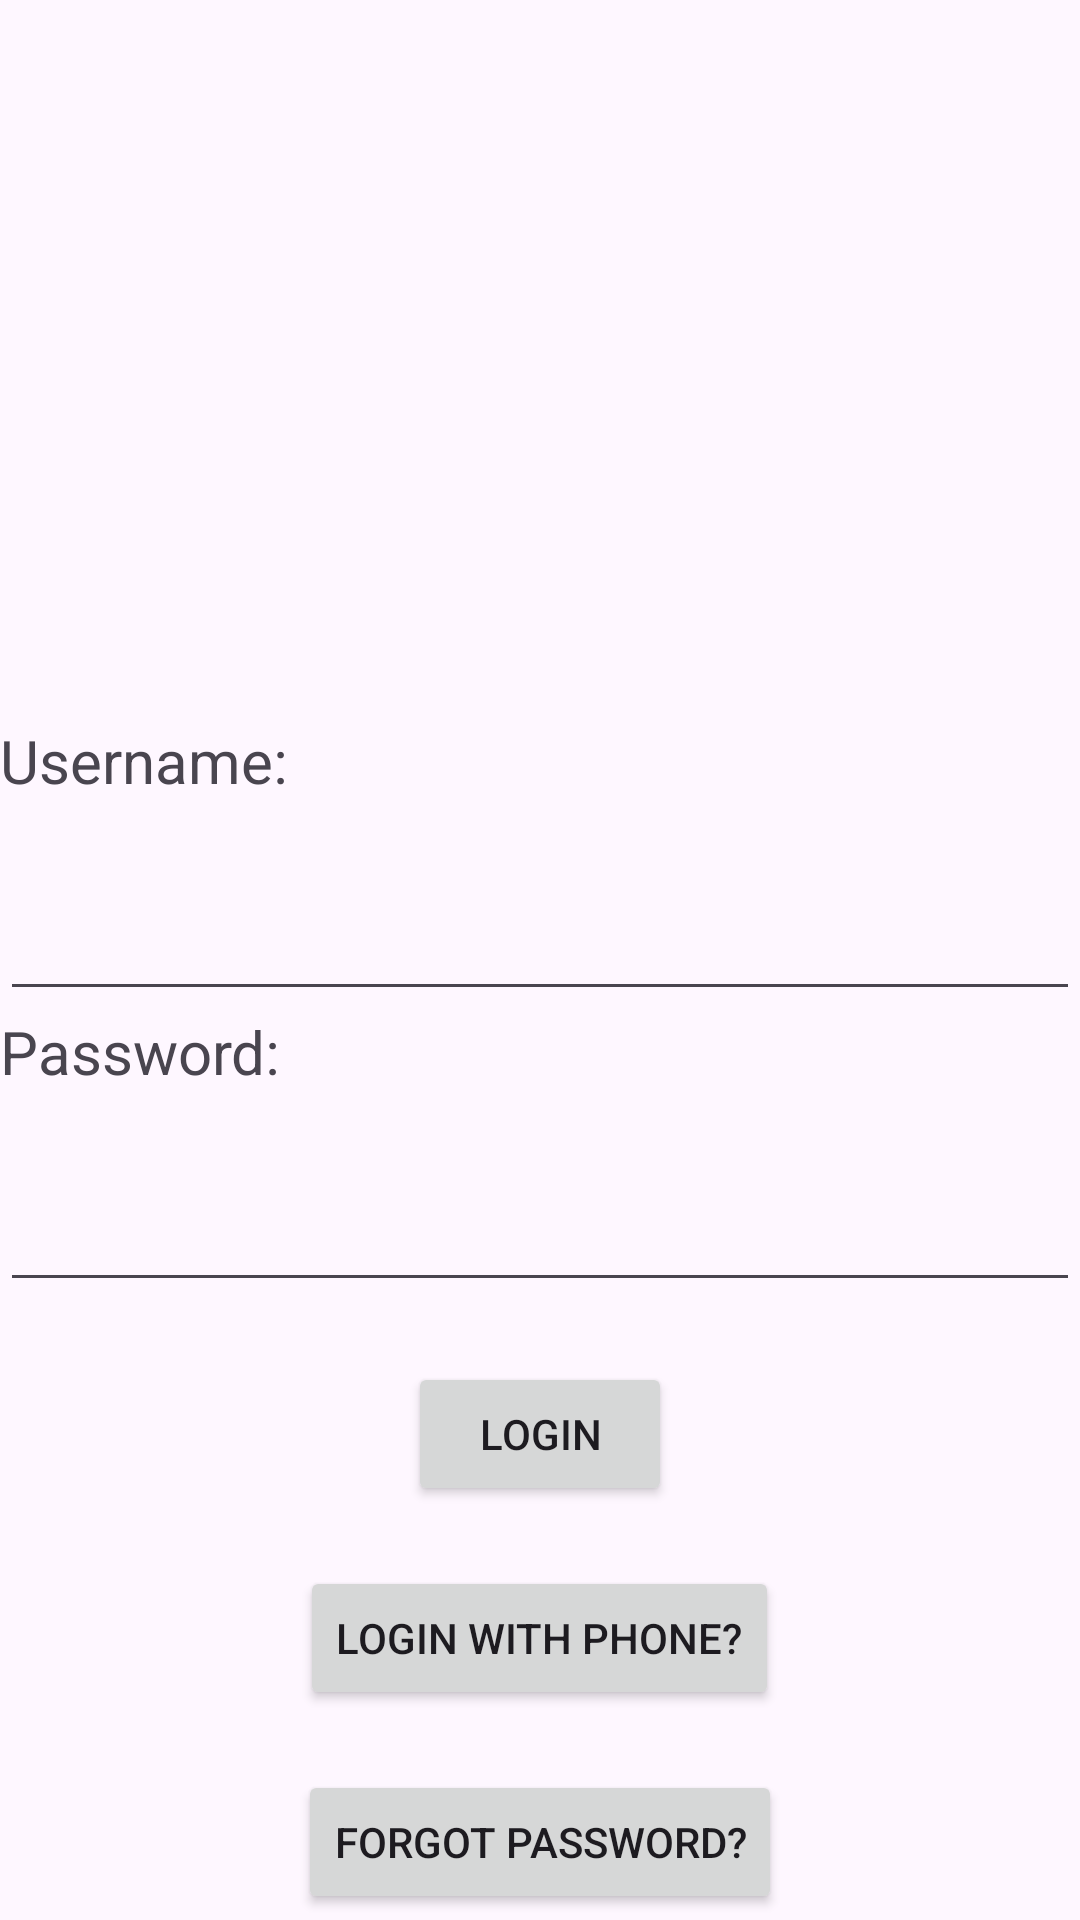

Produce the Android XML layout that renders to this screen, including the resource entries it uses.
<!-- AndroidManifest.xml: application theme Theme.AND103_LAB1_ducvvph21672 -->
<!-- res/layout/activity_login.xml -->
<?xml version="1.0" encoding="utf-8"?>
<LinearLayout xmlns:android="http://schemas.android.com/apk/res/android"
    xmlns:app="http://schemas.android.com/apk/res-auto"
    xmlns:tools="http://schemas.android.com/tools"
    android:id="@+id/main"
    android:layout_width="match_parent"
    android:layout_height="match_parent"
    android:orientation="vertical"
    tools:context=".Login">

    <ImageView
        android:layout_width="200dp"
        android:layout_height="100dp"
        android:layout_gravity="center"
        android:src="@drawable/logo"
        android:layout_marginTop="100dp"/>

    <TextView
        android:layout_marginTop="40dp"
        android:layout_width="wrap_content"
        android:layout_height="wrap_content"
        android:text="Username: "
        android:textSize="20dp"/>

    <EditText
        android:id="@+id/emailEditText"
        android:layout_marginTop="20dp"
        android:layout_width="match_parent"
        android:layout_height="50dp"/>

    <TextView
        android:layout_width="wrap_content"
        android:layout_height="wrap_content"
        android:text="Password: "
        android:textSize="20dp"/>

    <EditText
        android:id="@+id/passwordEditText"
        android:layout_marginTop="20dp"
        android:layout_width="match_parent"
        android:layout_height="50dp"
        android:inputType="textPassword"/>

    <Button
        android:id="@+id/loginButton"
        android:layout_marginTop="20dp"
        android:layout_width="wrap_content"
        android:layout_height="wrap_content"
        android:text="Login"
        android:layout_gravity="center"/>
    <Button
        android:id="@+id/loginWPhoneButton"
        android:layout_marginTop="20dp"
        android:layout_width="wrap_content"
        android:layout_height="wrap_content"
        android:text="Login With Phone?"
        android:layout_gravity="center"/>
    <Button
        android:id="@+id/forgotPasswordButton"
        android:layout_marginTop="20dp"
        android:layout_width="wrap_content"
        android:layout_height="wrap_content"
        android:text="Forgot Password?"
        android:layout_gravity="center"/>

    <TextView
        android:layout_width="wrap_content"
        android:layout_height="wrap_content"
        android:text="Sign Up?"
        android:layout_marginLeft="250dp"
        android:layout_marginTop="20dp"
        android:id="@+id/signUp"
        android:textStyle="bold"/>
</LinearLayout>
<!-- resources referenced by this layout -->
<resources>
  <style name="Theme.AND103_LAB1_ducvvph21672" parent="Base.Theme.AND103_LAB1_ducvvph21672" />
  <style name="Base.Theme.AND103_LAB1_ducvvph21672" parent="Theme.Material3.DayNight.NoActionBar">
          
          
      </style>
</resources>
